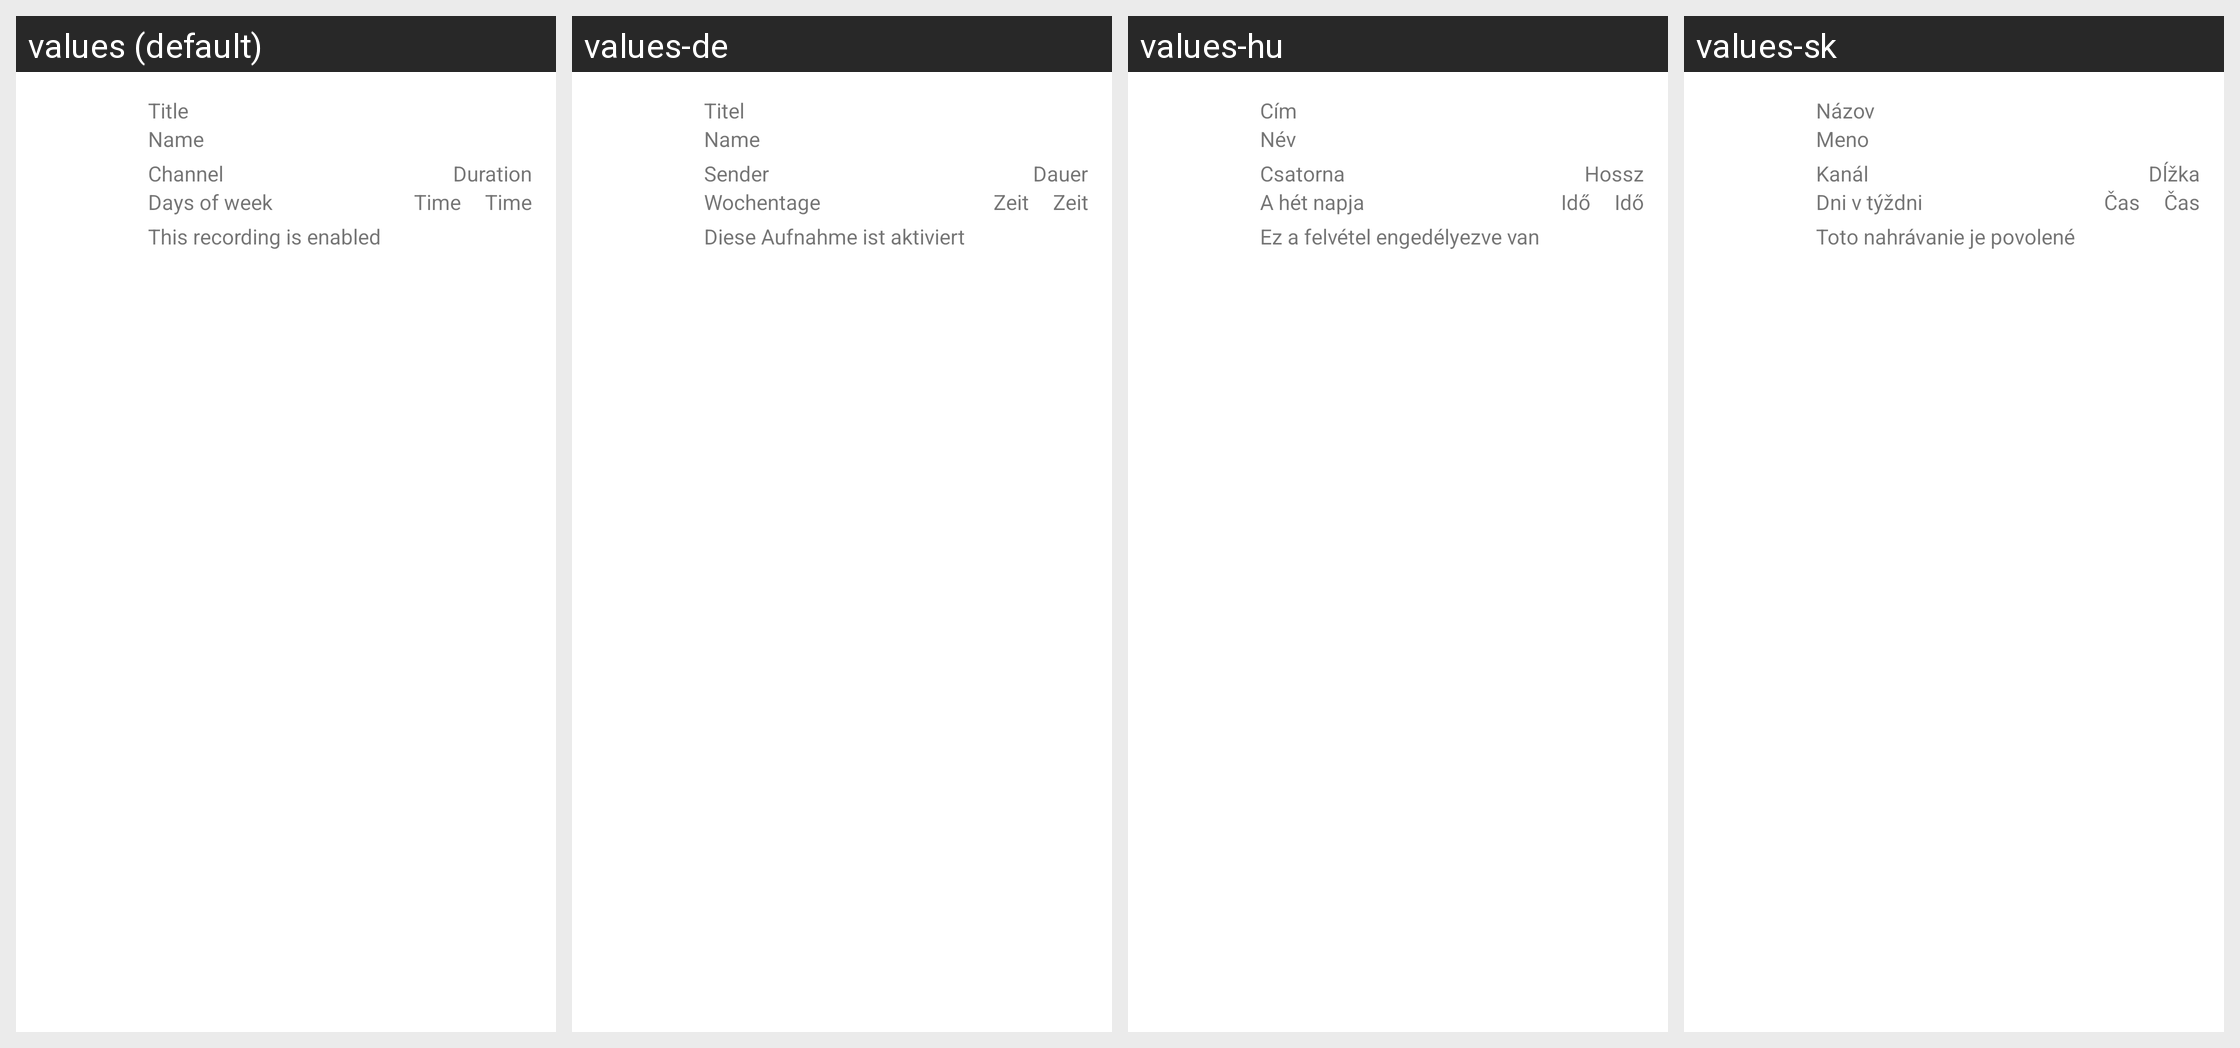

Locale-by-locale string values for the Android screen shown in this grid:
Android screen res/layout/series_recording_list_adapter_dualpane.xml rendered under 4 locales, left to right: values (default), values-de, values-hu, values-sk. Device: Nexus 5 (rendered at 1080×1920; each locale shown at half size, 540×960, under a caption strip naming it); theme Theme.MaterialComponents.DayNight.NoActionBar.
Other locales in the repository, not shown: values-cs, values-cz, values-es, values-fr, values-it, values-nl, values-pl, values-sp, values-sv.
Strings drawn on this screen, with the default value and each locale's value (text and hints the layout hard-codes, and strings that could not be matched under every locale, appear in the picture but are not listed):

title
  values: Title
  values-de: Titel
  values-hu: Cím
  values-sk: Názov

name
  values: Name
  values-de: Name
  values-hu: Név
  values-sk: Meno

channel
  values: Channel
  values-de: Sender
  values-hu: Csatorna
  values-sk: Kanál

duration
  values: Duration
  values-de: Dauer
  values-hu: Hossz
  values-sk: Dĺžka

days_of_week
  values: Days of week
  values-de: Wochentage
  values-hu: A hét napja
  values-sk: Dni v týždni

time
  values: Time
  values-de: Zeit
  values-hu: Idő
  values-sk: Čas

recording_enabled
  values: This recording is enabled
  values-de: Diese Aufnahme ist aktiviert
  values-hu: Ez a felvétel engedélyezve van
  values-sk: Toto nahrávanie je povolené
